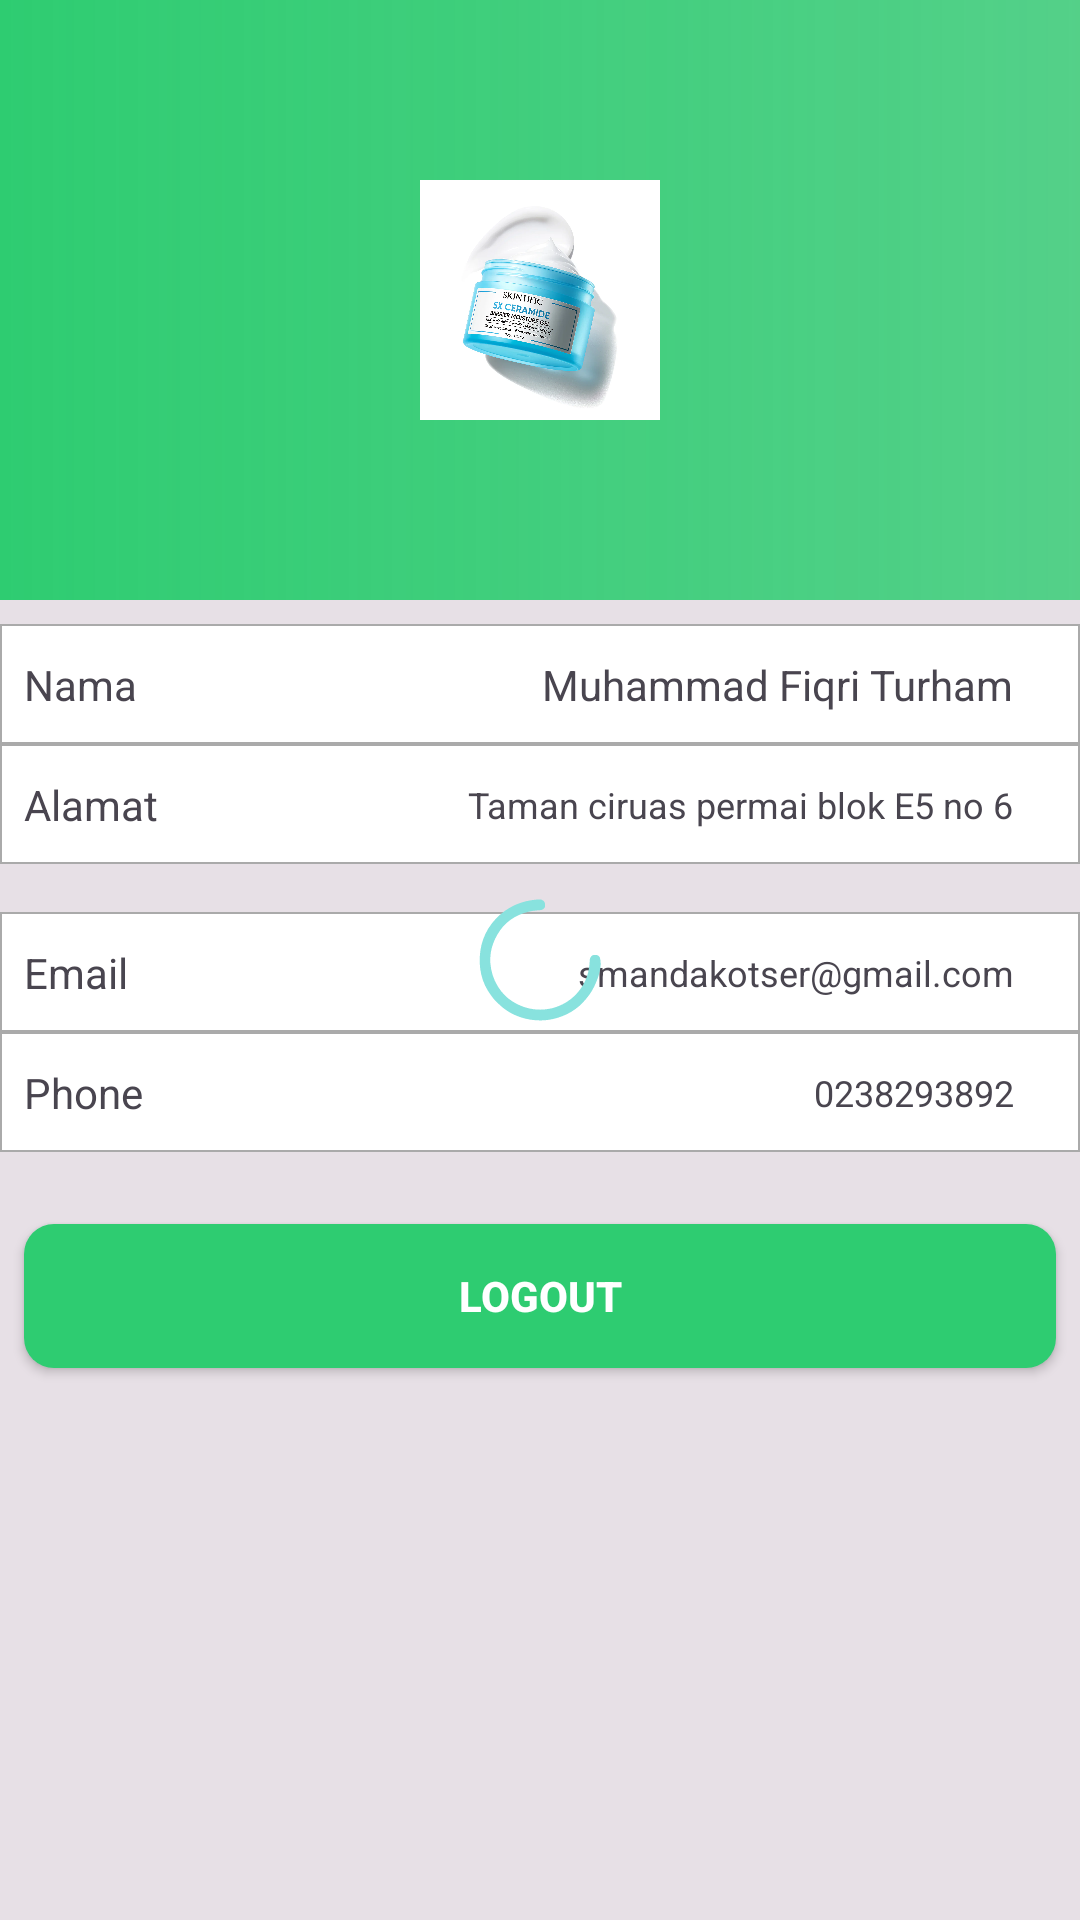

Layout XML and referenced resources for this Android screen:
<!-- AndroidManifest.xml: application theme Theme.Skincarean -->
<!-- res/layout/fragment_profile.xml -->
<?xml version="1.0" encoding="utf-8"?>
<androidx.constraintlayout.widget.ConstraintLayout xmlns:android="http://schemas.android.com/apk/res/android"
    xmlns:app="http://schemas.android.com/apk/res-auto"
    xmlns:tools="http://schemas.android.com/tools"
    android:id="@+id/layout_root_profile"
    android:layout_width="match_parent"
    android:layout_height="match_parent"
    android:background="@color/white_20"
    tools:context=".ui.profile.ProfileFragment">


    <androidx.constraintlayout.widget.ConstraintLayout

        android:id="@+id/layout_profile_image"
        android:layout_width="match_parent"
        android:layout_height="200dp"
        android:background="@drawable/background_gradient"
        app:layout_constraintEnd_toEndOf="parent"
        app:layout_constraintStart_toStartOf="parent"
        app:layout_constraintTop_toTopOf="parent">

        <com.google.android.material.imageview.ShapeableImageView
            android:id="@+id/iv_profile"
            style="@style/CustomImageViewCircle"
            android:layout_width="80dp"
            android:layout_height="80dp"
            android:src="@drawable/skintific"
            app:layout_constraintBottom_toBottomOf="parent"
            app:layout_constraintEnd_toEndOf="parent"
            app:layout_constraintStart_toStartOf="parent"
            app:layout_constraintTop_toTopOf="parent">

        </com.google.android.material.imageview.ShapeableImageView>


    </androidx.constraintlayout.widget.ConstraintLayout>

    <androidx.constraintlayout.widget.ConstraintLayout
        android:id="@+id/layout_profile_name"
        android:layout_width="match_parent"
        android:layout_height="40dp"
        android:layout_marginTop="8dp"
        android:background="@drawable/background_square"
        app:layout_constraintEnd_toEndOf="parent"
        app:layout_constraintStart_toStartOf="parent"
        app:layout_constraintTop_toBottomOf="@+id/layout_profile_image">


        <TextView
            android:id="@+id/tv_full_name"
            android:layout_width="wrap_content"
            android:layout_height="wrap_content"
            android:layout_marginStart="8dp"
            android:text="Nama"
            app:layout_constraintBottom_toBottomOf="parent"
            app:layout_constraintStart_toStartOf="parent"
            app:layout_constraintTop_toTopOf="parent">


        </TextView>

        <TextView
            android:id="@+id/tv_input_name"
            android:layout_width="wrap_content"
            android:layout_height="wrap_content"
            android:layout_marginEnd="2dp"
            android:text="Muhammad Fiqri Turham"
            app:layout_constraintBottom_toBottomOf="parent"
            app:layout_constraintEnd_toStartOf="@+id/iv_arrow_name"
            app:layout_constraintTop_toTopOf="parent">


        </TextView>

        <ImageView
            android:id="@+id/iv_arrow_name"
            android:layout_width="12dp"
            android:layout_height="12dp"
            android:layout_marginEnd="8dp"
            android:src="@drawable/ic_arrow"
            app:layout_constraintBottom_toBottomOf="parent"
            app:layout_constraintEnd_toEndOf="parent"
            app:layout_constraintTop_toTopOf="parent">

        </ImageView>

    </androidx.constraintlayout.widget.ConstraintLayout>

    <androidx.constraintlayout.widget.ConstraintLayout
        android:id="@+id/layout_profile_address"
        android:layout_width="match_parent"
        android:layout_height="40dp"
        android:background="@drawable/background_square"
        app:layout_constraintEnd_toEndOf="parent"
        app:layout_constraintStart_toStartOf="parent"
        app:layout_constraintTop_toBottomOf="@+id/layout_profile_name">


        <TextView
            android:id="@+id/tv_address"
            android:layout_width="wrap_content"
            android:layout_height="wrap_content"
            android:layout_marginStart="8dp"
            android:text="Alamat"
            app:layout_constraintBottom_toBottomOf="parent"
            app:layout_constraintStart_toStartOf="parent"
            app:layout_constraintTop_toTopOf="parent">


        </TextView>

        <TextView
            android:id="@+id/tv_input_address"
            android:layout_width="wrap_content"
            android:layout_height="wrap_content"
            android:layout_marginEnd="2dp"
            android:text="Taman ciruas permai blok E5 no 6"
            android:textSize="12sp"
            app:layout_constraintBottom_toBottomOf="parent"
            app:layout_constraintEnd_toStartOf="@+id/iv_arrow_address"
            app:layout_constraintTop_toTopOf="parent">


        </TextView>

        <ImageView
            android:id="@+id/iv_arrow_address"
            android:layout_width="12dp"
            android:layout_height="12dp"
            android:layout_marginEnd="8dp"
            android:src="@drawable/ic_arrow"
            app:layout_constraintBottom_toBottomOf="parent"
            app:layout_constraintEnd_toEndOf="parent"
            app:layout_constraintTop_toTopOf="parent">

        </ImageView>


    </androidx.constraintlayout.widget.ConstraintLayout>

    <androidx.constraintlayout.widget.ConstraintLayout
        android:id="@+id/layout_profile_email"
        android:layout_width="match_parent"
        android:layout_height="40dp"
        android:layout_marginTop="16dp"
        android:background="@drawable/background_square"
        app:layout_constraintEnd_toEndOf="parent"
        app:layout_constraintStart_toStartOf="parent"
        app:layout_constraintTop_toBottomOf="@+id/layout_profile_address">


        <TextView
            android:id="@+id/tv_email"
            android:layout_width="wrap_content"
            android:layout_height="wrap_content"
            android:layout_marginStart="8dp"
            android:text="Email"
            app:layout_constraintBottom_toBottomOf="parent"
            app:layout_constraintStart_toStartOf="parent"
            app:layout_constraintTop_toTopOf="parent">


        </TextView>

        <TextView
            android:id="@+id/tv_input_email"
            android:layout_width="wrap_content"
            android:layout_height="wrap_content"
            android:layout_marginEnd="2dp"
            android:text="smandakotser@gmail.com"
            android:textSize="12sp"
            app:layout_constraintBottom_toBottomOf="parent"
            app:layout_constraintEnd_toStartOf="@+id/iv_arrow_email"
            app:layout_constraintTop_toTopOf="parent">


        </TextView>

        <ImageView
            android:id="@+id/iv_arrow_email"
            android:layout_width="12dp"
            android:layout_height="12dp"
            android:layout_marginEnd="8dp"
            android:src="@drawable/ic_arrow"
            app:layout_constraintBottom_toBottomOf="parent"
            app:layout_constraintEnd_toEndOf="parent"
            app:layout_constraintTop_toTopOf="parent">

        </ImageView>


    </androidx.constraintlayout.widget.ConstraintLayout>


    <androidx.constraintlayout.widget.ConstraintLayout
        android:id="@+id/layout_profile_phone"
        android:layout_width="match_parent"
        android:layout_height="40dp"
        android:background="@drawable/background_square"
        app:layout_constraintEnd_toEndOf="parent"
        app:layout_constraintStart_toStartOf="parent"
        app:layout_constraintTop_toBottomOf="@+id/layout_profile_email">


        <TextView
            android:id="@+id/tv_phone"
            android:layout_width="wrap_content"
            android:layout_height="wrap_content"
            android:layout_marginStart="8dp"
            android:text="Phone"
            app:layout_constraintBottom_toBottomOf="parent"
            app:layout_constraintStart_toStartOf="parent"
            app:layout_constraintTop_toTopOf="parent">


        </TextView>

        <TextView
            android:id="@+id/tv_input_phone"
            android:layout_width="wrap_content"
            android:layout_height="wrap_content"
            android:layout_marginEnd="2dp"
            android:text="0238293892"
            android:textSize="12sp"
            app:layout_constraintBottom_toBottomOf="parent"
            app:layout_constraintEnd_toStartOf="@+id/iv_arrow_phone"
            app:layout_constraintTop_toTopOf="parent">


        </TextView>

        <ImageView
            android:id="@+id/iv_arrow_phone"
            android:layout_width="12dp"
            android:layout_height="12dp"
            android:layout_marginEnd="8dp"
            android:src="@drawable/ic_arrow"
            app:layout_constraintBottom_toBottomOf="parent"
            app:layout_constraintEnd_toEndOf="parent"
            app:layout_constraintTop_toTopOf="parent">

        </ImageView>


    </androidx.constraintlayout.widget.ConstraintLayout>

    <androidx.appcompat.widget.AppCompatButton

        android:id="@+id/btn_logout"
        android:layout_width="match_parent"
        android:layout_height="wrap_content"
        android:layout_marginStart="8dp"
        android:layout_marginTop="24dp"
        android:layout_marginEnd="8dp"
        android:background="@drawable/background_round_button"
        android:text="Logout"
        android:textAlignment="center"
        android:textColor="@color/white"
        android:textStyle="bold"
        app:backgroundTint="@null"
        app:layout_constraintEnd_toEndOf="parent"
        app:layout_constraintStart_toStartOf="parent"
        app:layout_constraintTop_toBottomOf="@+id/layout_profile_phone">

    </androidx.appcompat.widget.AppCompatButton>

    <ImageView
        android:id="@+id/iv_loading"
        android:layout_width="70dp"
        android:layout_height="70dp"
        android:src="@drawable/ic_loading"
        app:layout_constraintBottom_toBottomOf="parent"
        app:layout_constraintEnd_toEndOf="parent"
        app:layout_constraintStart_toStartOf="parent"
        app:layout_constraintTop_toTopOf="parent">

    </ImageView>

</androidx.constraintlayout.widget.ConstraintLayout>
<!-- resources referenced by this layout -->
<resources>
  <color name="white">#FFFFFFFF</color>
  <color name="white_20">#338C8080</color>
  <!-- drawable background_gradient (drawable) -->
  <?xml version="1.0" encoding="utf-8"?>
  <shape xmlns:android="http://schemas.android.com/apk/res/android"
      android:shape="rectangle">
      <gradient
          android:endColor="@color/mint_green_80"
          android:startColor="@color/mint_green"></gradient>
  </shape>
  <!-- drawable background_round_button (drawable) -->
  <?xml version="1.0" encoding="utf-8"?>
  <shape xmlns:android="http://schemas.android.com/apk/res/android"
      android:shape="rectangle">
      <corners android:radius="10dp" />
      <solid android:color="@color/mint_green"></solid>
  
  
  </shape>
  <!-- drawable background_square (drawable) -->
  <?xml version="1.0" encoding="utf-8"?>
  <shape xmlns:android="http://schemas.android.com/apk/res/android"
      android:shape="rectangle">
  
      <stroke
          android:width="0.5dp"
          android:color="@android:color/darker_gray">
      </stroke>
      <solid android:color="@color/white"></solid>
  
  </shape>
  <!-- drawable ic_loading (drawable) -->
  <vector xmlns:android="http://schemas.android.com/apk/res/android"
      android:width="12dp"
      android:height="12dp"
      android:viewportWidth="512"
      android:viewportHeight="512">
      <path
          android:fillColor="#88E2DE"
          android:pathData="M266,113C268.77,117.39 268.67,121.98 268,127C265.86,130.67 263.85,132.37 260,134C257.8,134.35 257.8,134.35 255.39,134.49C254.5,134.56 253.61,134.62 252.69,134.68C251.74,134.75 250.79,134.81 249.81,134.88C218.53,137.39 188.11,150.09 166.63,173.56C145.26,198.87 132.45,230.47 135,264C136.69,283.88 142.42,303.02 153,320C153.35,320.57 153.71,321.14 154.07,321.73C162.78,335.52 174.93,348.65 189,357C190.58,357.98 190.58,357.98 192.19,358.97C219.86,375.72 252.43,381.08 284,374C296.76,370.69 308.8,365.98 320,359C320.57,358.65 321.14,358.29 321.73,357.93C347.98,341.34 366.99,314.22 374,284C375.92,274.24 377.24,264.35 377.59,254.41C378.25,250.49 380.03,247.93 382.88,245.21C386.71,243.02 390.72,243.5 395,244C398.43,245.31 399.64,246.51 401.81,249.44C409,271 397.15,302.44 387.71,321.73C380.84,335.41 372.54,346.85 362,358C360.81,359.31 360.81,359.31 359.59,360.64C337.91,383.53 306.98,397.66 276,402C275.08,402.13 274.15,402.26 273.2,402.39C236.09,406.61 196.06,396.55 166.63,373.21C162.31,369.58 158.1,365.88 154,362C153.13,361.2 152.25,360.41 151.36,359.59C143.27,351.93 137.1,343.27 131,334C130.33,332.99 129.66,331.98 128.97,330.95C108.51,298.12 104.62,256.91 113.15,219.81C117.67,201.75 125.68,183.84 137,169C137.65,168.13 138.3,167.26 138.96,166.37C163.3,135.23 197.63,115.32 236.84,109.95C258.72,107.3 258.72,107.3 266,113Z" />
  </vector>
  <!-- drawable skintific: png bitmap (drawable, 59610 bytes) -->
  <style name="CustomImageViewCircle" parent="">
          <item name="cornerFamily">rounded</item>
          <item name="cornerSizeTopLeft">30dp</item>
          <item name="cornerSizeTopRight">30dp</item>
          <item name="cornerSizeBottomLeft">30dp</item>
          <item name="cornerSizeBottomRight">30dp</item>
      </style>
  <style name="Theme.Skincarean" parent="Base.Theme.Skincarean" />
  <color name="mint_green_80">#CC2ECC71</color>
  <color name="mint_green">#2ecc71</color>
  <style name="Base.Theme.Skincarean" parent="Theme.Material3.DayNight.NoActionBar">
          
          
          <item name="android:statusBarColor">@color/mint_green_80</item>
      </style>
</resources>
